Run: headless pygame with SDL's dummy video driver; simulated clock (each Clock.tick advances the game by its frame time, no real sleeping); random seed 0; keys injected as events and as key.get_pressed() state; no mouse input.
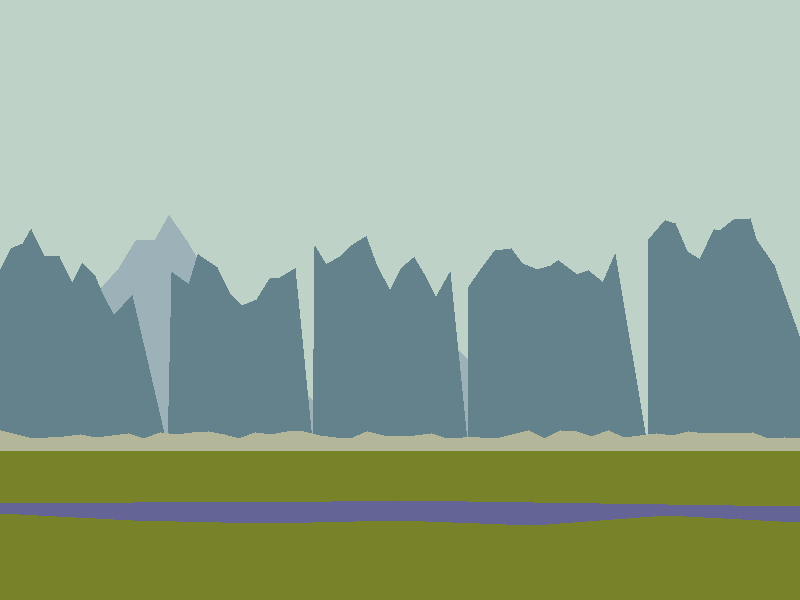
Frame 1 of 4 · flips 1–60 · no input
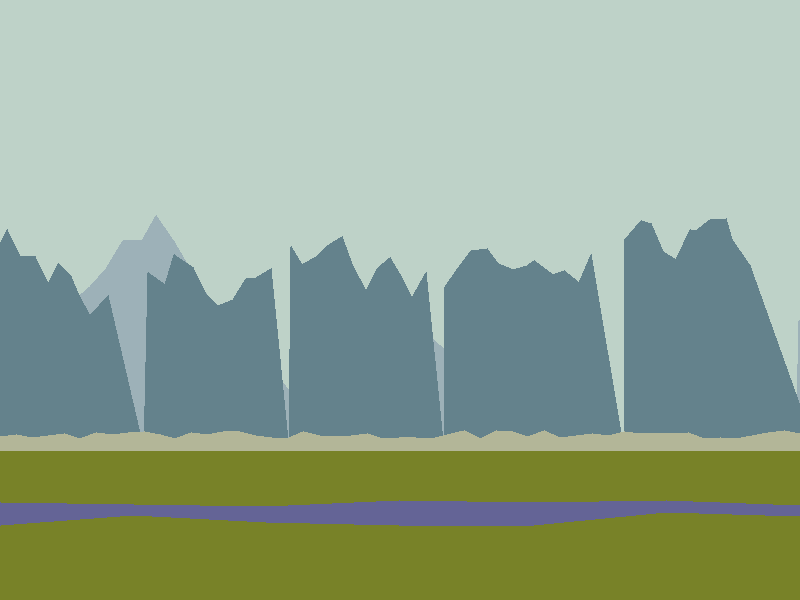
Frame 2 of 4 · flips 61–180 · tapped SPACE, RETURN · held RIGHT (→), D
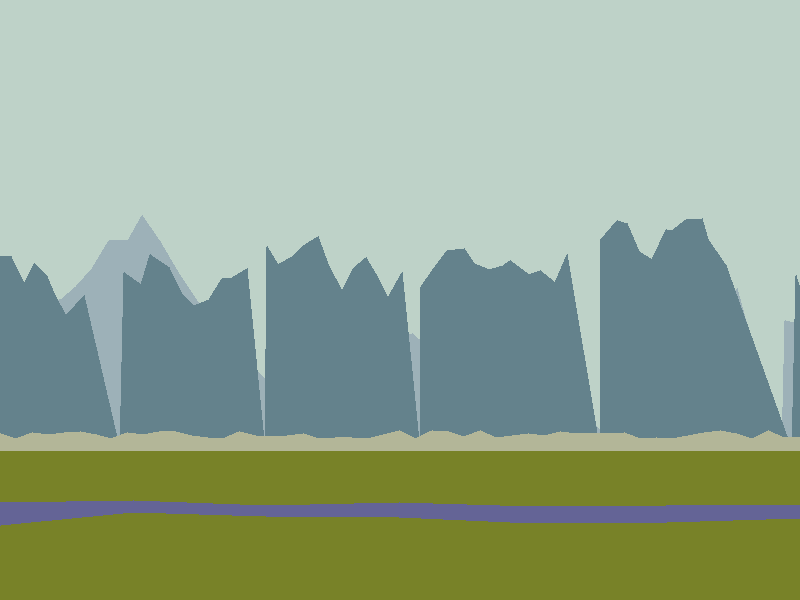
Frame 3 of 4 · flips 181–300 · held DOWN (↓), S
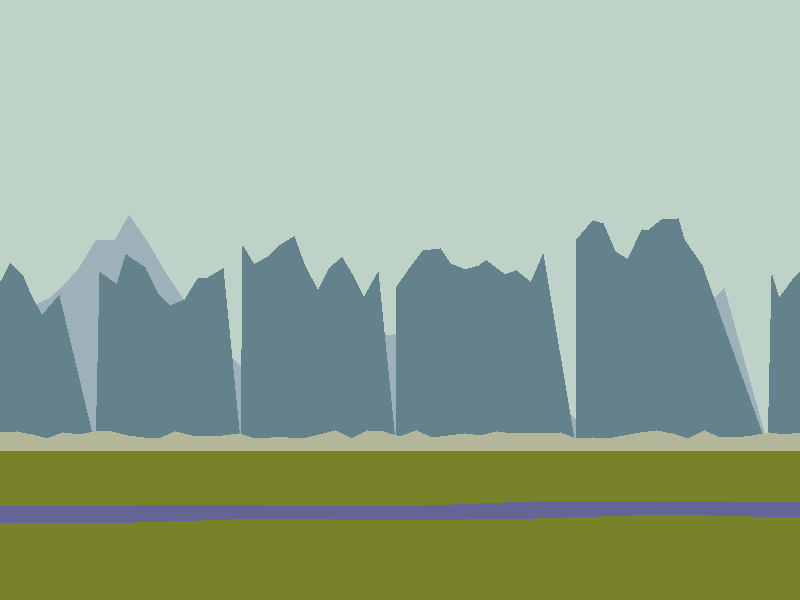
Frame 4 of 4 · flips 301–420 · held LEFT (←), A, UP (↑), W

The pygame program that drew these frames:

import pygame
import random

class land(object):
	def __init__(self,width,height,temp,weather):
		self.width =width
		self.height = height
		self.temp = temp
		self.weather = weather
		self.grass=	(120,130,40)
		self.sky = (190,210,200)
		self.timeDelay = 0
		self.speed = 0

	def temperature(self):
		self.hueShift = (0,0,0)

	def changeSpeed(self,x):
		if(abs(self.speed+x)<=5):
			self.speed+=x


	@staticmethod
	def atmosphericPersp(color,distance): 
	#things in distance are lighter and less saturated
		newColor = list(color)
		for color in range(3):
			newColor[color]+=25*distance
		averageColor = sum(newColor)//3
		for color in range(3):
			difference = averageColor-newColor[color]
			newColor[color]+=difference*(distance-1)/3
		return (newColor)

	def draw(self,surf):
		w,h = self.width,self.height
		pygame.draw.rect(surf,self.sky,(0,0,w,h*3/4))
		pygame.draw.rect(surf,self.grass,(0,h*3/4,w,h/4))

	def shift(self,pts,speed):
		for index in range(0,len(pts)-1):
			pts[index][0]-=speed
		return pts

	def animate(self,surf,pts,color,space,time):
		self.timeDelay+=1
		w,h = self.width,self.height
		speedIncr = (space/time)/6
		speed = space/time+self.speed*speedIncr
		pts = self.shift(pts,speed)
		pygame.draw.polygon(surf,color,pts)
		return pts
		

class plain(land):
	def __init__(self,width,height,temp,weather):
		super().__init__(width,height,temp,weather)
		self.far = []
		self.farTreesColor = super().atmosphericPersp(self.grass,3)
		self.farPts=50
		self.farSpace = self.width/self.farPts
		self.farTreesPts(0,self.farPts+2)
		self.farTime = 30
		self.mid = []
	#TODO draw more ahead of train
	def farTreesPts(self,start,times):
		w,h = self.width,self.height
		for bump in range(times):
			self.far.append([start+self.farSpace*bump,
							random.randint(h*3//4-h//30,h*3//4-h//50)])
		self.far.append([w+1*self.farSpace,h*3/4])
		self.far.append([0,h*3/4])

	def draw(self,surf):
		self.far=super().animate(surf,
						self.far,self.farTreesColor,self.farSpace,self.farTime)
		if(self.timeDelay%self.farTime==0):
			self.far.pop(0)
			del self.far[-2:]
			self.farTreesPts(self.width+self.farSpace,1)

class river(land):
	def __init__(self,width,height,temp,weather,distance):
		super().__init__(width,height,temp,weather)
		self.distance = distance
		self.river= []
		self.riverPts = 6
		self.riverSpace = self.width/(self.riverPts)
		self.riverTime = 10*(distance+1)
		self.riverColor = (100,100,150)
		self.riverPoints(0,self.riverPts+2)
	#TODO draw more ahead
	def riverPoints(self,start,times):
		w,h = self.width,self.height
		h1 =h-h*self.distance//12
		h2 = h1 + h/self.distance//12
		split = len(self.river)//2
		upper,lower = self.river[:split],self.river[split:]
		lower.reverse()
		for point in range(times):
			upper.append([start+self.riverSpace*point,
								random.randint(h1,h1+(h2-h1)//4)])

			lower.append([start+self.riverSpace*point,
								random.randint((h1+h2)//2,h2)])
		lower.reverse()
		self.river=upper+lower

	def draw(self,surf):
		self.river=super().animate(surf,self.river,self.riverColor
									,self.riverSpace,self.riverTime)
		if(self.timeDelay%self.riverTime==0):
			self.river.pop(0)
			self.river.pop(-2)
			self.riverPoints(self.width+self.riverSpace,1)
			
class mountains(land):
	def __init__(self,width,height,temp,weather,size):
		super().__init__(width,height,temp,weather)
		self.size = size
		self.mountainsB=[]
		self.mountainsF = []
		self.mtNumber = random.randint(3,5)
		self.BNumber = self.mtNumber-2
		self.mountainSpaceF = self.width//self.mtNumber
		self.mountainSpaceB = self.width//(self.mtNumber-2)
		self.mountainTime = 800
		self.BSplits = []
		self.FSplits = []
		self.mountainsB,self.BSplits=self.mountainPts(self.mountainsB,
			self.BSplits,self.BNumber,self.mountainSpaceB,0,self.BNumber+2)
		self.mountainsF,self.FSplits = self.mountainPts(self.mountainsF,
			self.FSplits,self.mtNumber,self.mountainSpaceF,0,self.mtNumber+2)
		self.color = (100,130,140)
		self.farColor = super().atmosphericPersp(self.color,2)

	def mountainPts(self,pts,splits,number,space,start,times):
		widthMargin = self.width//(2*number)
		y = (self.height*3/4)//(self.size+.5)
		heightMargin = ((self.height*3/4)-y)//5
		previousHeight = y #TODO generate by angle instead of height
		for mountains in range(times):
			h = int(start+space*mountains)
			h1 = random.randint(h,h+widthMargin)
			h2= h+space
			pts.append([h1,self.height*3/4])
			mountainBumps = random.randint(8,12)
			splits.append(mountainBumps+1)
			ptDist = (h2-h1)//mountainBumps
			ptMargin = ptDist//2
			for bumps in range(mountainBumps):
				ptX = random.randint(h1+ptDist*bumps,h1+ptDist*bumps+ptMargin)
				if(previousHeight+heightMargin)>=(self.height*3/4):
					previousHeight=self.height*3/4 - heightMargin 
				ptY = random.randint(previousHeight-heightMargin,
									previousHeight+heightMargin)
				previousHeight = ptY
				pts.append([ptX,ptY])
		pts.append([h2,self.height*3/4])
		pts.append([0,self.height*3/4])
		return pts,splits
	#TODO removes mountain based on h1, but should be based on h2
	def draw(self,surf):
		self.mountainsB=super().animate(surf,self.mountainsB,
			self.farColor,self.mountainSpaceB,self.mountainTime*3)
		self.timeDelay-=1
		self.mountainsF=super().animate(surf,self.mountainsF,
			self.color,self.mountainSpaceF,self.mountainTime)
		if(self.timeDelay%(self.mountainTime*3)==0):
			del self.mountainsB[:self.BSplits[0]]
			self.BSplits.pop(0)
			del self.mountainsB[-2:]
			self.mountainPts(self.mountainsB,self.BSplits,self.BNumber,
						self.mountainSpaceB,self.width+self.mountainSpaceB,1)
		if(self.timeDelay%self.mountainTime==0):
			self.FSplits.pop(0)
			del self.mountainsF[-2:]
			del self.mountainsF[:self.FSplits[0]]
			self.mountainPts(self.mountainsF,self.FSplits,self.mtNumber,
						self.mountainSpaceF,self.width+self.mountainSpaceF,1)


class hills(land):
	pass

class forest(land):
	pass

if __name__ == '__main__':
	width,height = 800,600
	pygame.init()
	screen = pygame.display.set_mode((width,height))
	pygame.display.set_caption("land")
	base = land(width,height,0,"clear")
	testPlain = plain(width,height,0,"clear")
	testRiver = river(width,height,0,"clear",2)
	testmountains = mountains(width,height,0,"clear",1)
	running = True
	while running:
		for event in pygame.event.get():
			if(event.type == pygame.QUIT):
				running = False
		base.draw(screen)
		testmountains.draw(screen)
		testPlain.draw(screen)
		testRiver.draw(screen)
		pygame.display.flip()
	pygame.quit()
